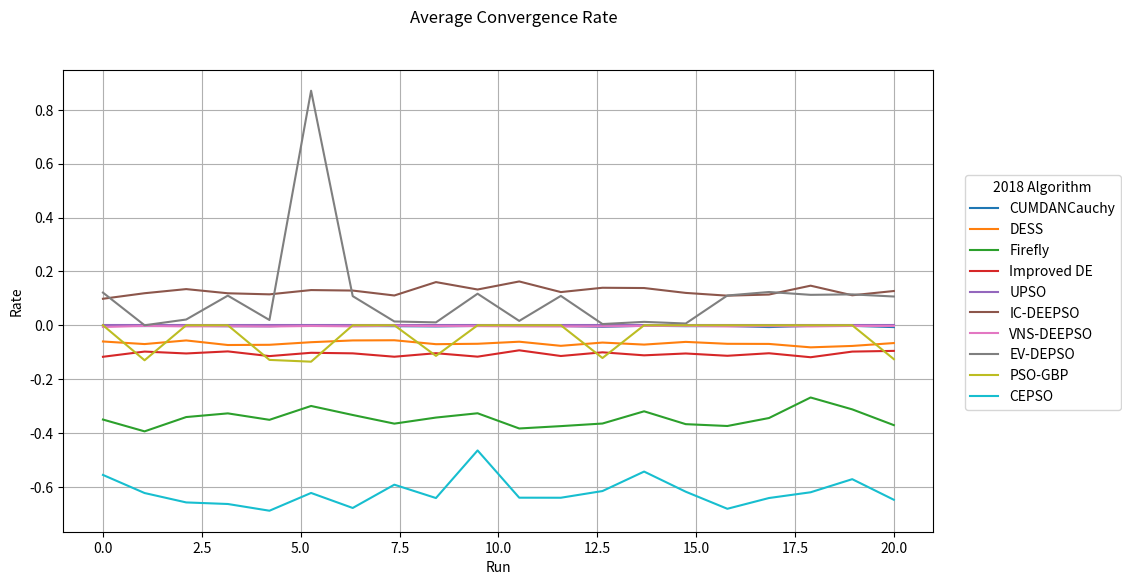

Python code for this plot:
import numpy as np
import matplotlib.pyplot as plt
import scipy.stats as stats
from numpy import array

fig, ax = plt.subplots(1, 1, figsize=(12,6)) # make the figure with the size 10 x 6 inches
fig.suptitle('Average Convergence Rate')

x = np.linspace(0,20,20)

VNS_DEEPSO = [-0.006428067, -0.002515952, -0.004207684,-0.003595132,
-0.004690326,
-0.002696274,
-0.003991384,
-0.001636905,
-0.00301557,
-0.003195101,
-0.004058674,
-0.004324885,
-0.004208975,
-0.002512784,
-0.002348028,
-0.004329827,
-0.003148719,
-0.004244052,
-0.002558358,
-0.00274748
]


Improved_EVDEPSO = [0.121246246,
6.62E-06,
0.021370436,
0.110062923,
0.019545063,
0.871013779,
0.108235575,
0.014096993,
0.010751133,
0.117190734,
0.016199666,
0.109110767,
0.004552992,
0.012640163,
0.006534702,
0.110576413,
0.12353689,
0.113021215,
0.114683429,
0.106783741
]


PSO_GBP = [0,
-1.30E-01,
0,
0,
-0.128630398,
-0.135243773,
0,
0,
-0.113718199,
0,
0,
0,
-0.121600248,
0,
0,
0,
0,
0,
0,
-0.12586948
]


CEPSO = [-0.555783658,
-6.23E-01,
-0.657899028,
-0.66373543,
-0.688709158,
-0.62271141,
-0.678487612,
-0.592010354,
-0.641606464,
-0.464858953,
-0.64031548,
-0.640505177,
-0.615627619,
-0.543295837,
-0.618085321,
-0.681493915,
-0.641542933,
-0.620200212,
-0.571545895,
-0.648094594
]



Chaotic_DEEPSO = [0.098429189,
1.19E-01,
0.134302574,
0.118813739,
0.114823887,
0.130724083,
0.128871874,
0.110602864,
0.16033892,
0.132793452,
0.162698387,
0.123252983,
0.139273854,
0.138291862,
0.120177544,
0.109879839,
0.114140486,
0.147034458,
0.111360318,
0.127210996
]


UPSO = [0,
0.00E+00,
0,
0,
0,
0,
0,
0,
0,
0,
0,
0,
0,
0,
0,
0,
0,
0,
0,
0
]


GuidedDE = [-0.11703057,
-9.77E-02,
-0.10470281,
-0.097040229,
-0.114521523,
-0.102173576,
-0.104277276,
-0.11682754,
-0.10375549,
-0.116562834,
-0.09299412,
-0.114150679,
-0.100451481,
-0.111647657,
-0.104779812,
-0.11331359,
-0.103924327,
-0.11872761,
-0.097766956,
-0.095117417
]


Firefly = [-0.35011684,
-3.94E-01,
-0.340856822,
-0.327192642,
-0.351134757,
-0.299692175,
-0.333174311,
-0.365300312,
-0.342753553,
-0.326802634,
-0.383275488,
-0.374536453,
-0.364883068,
-0.319512962,
-0.367238554,
-0.374080592,
-0.344496516,
-0.268216244,
-0.312330584,
-0.370907183
]


DESS = [-0.060229432,
-6.98E-02,
-0.056348072,
-0.073338489,
-0.072515151,
-0.062889831,
-0.056327988,
-0.055674263,
-0.070249823,
-0.068737922,
-0.061065626,
-0.076358496,
-0.064243778,
-0.071765093,
-0.061737273,
-0.068835144,
-0.069285237,
-0.081983085,
-0.076760861,
-0.066067313
]

CUMDANCAUCHY = [-0.001567429,
-2.95E-03,
-0.002018499,
-0.003445615,
-0.003582271,
0.000165821,
-0.002947825,
-0.003356852,
-0.004310545,
-0.002404136,
-0.002530836,
-0.002720886,
-0.005817596,
-0.00190661,
-0.003348978,
-0.002617475,
-0.0067216,
-0.002231061,
-0.00220393,
-0.006799946
]

# Labels to use for each line
line_labels = ["CUMDANCauchy", "DESS", "Firefly","Improved DE","UPSO","IC-DEEPSO","VNS-DEEPSO","EV-DEPSO","PSO-GBP","CEPSO"]


l1 = ax.plot(x,CUMDANCAUCHY)[0]
l2 = ax.plot(x,DESS)[0]
l3 = ax.plot(x,Firefly)[0]
l4 = ax.plot(x,GuidedDE)[0]
l5 = ax.plot(x,UPSO)[0]
l6 = ax.plot(x,Chaotic_DEEPSO)[0]
l7 = ax.plot(x,VNS_DEEPSO)[0]
l8 = ax.plot(x,Improved_EVDEPSO)[0]
l9 = ax.plot(x,PSO_GBP)[0]
l10 = ax.plot(x,CEPSO)[0]


lgd = fig.legend([l1, l2, l3, l4, l5, l6, l7, l8, l9, l10],              # List of the line objects
           labels= line_labels,       # The labels for each line
           loc="center right",        # Position of the legend
           borderaxespad=0.1,         # Add little spacing around the legend box
         #  bbox_to_anchor=(1.3, 0.5),
           title="2018 Algorithm"        # Title for the legend
           )      



#plt.title('Average Convergence Rate')
plt.xlabel('Run')
plt.ylabel('Rate')
#plt.legend(loc=0)
plt.grid(True)
# Adjust the scaling factor to fit your legend text completely outside the plot
# (smaller value results in more space being made for the legend)
plt.subplots_adjust(right=0.85)
plt.show()

#fig.savefig('image_output.png',
 #           dpi=300, 
  #          format='png', 
   #         bbox_extra_artists=(lgd,),
    #        bbox_inches='tight')